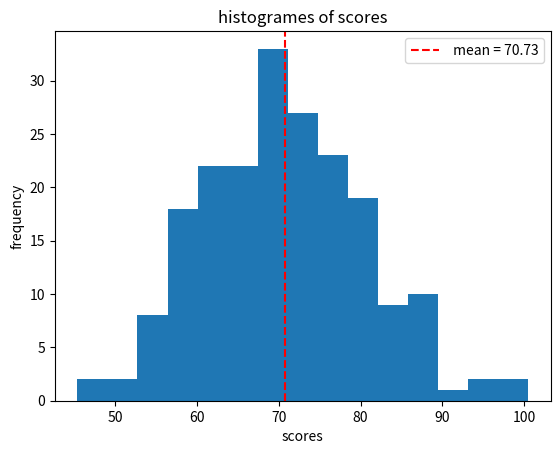

Reproduce this figure in Python.
import numpy as np 
import matplotlib.pyplot as plt
import seaborn as sns
scores = np.random.normal(loc = 70,scale = 10,size = 200)
mean_score = np.mean(scores)
plt.hist(scores,bins = 15)
plt.axvline(mean_score,linestyle = "--",color = "red",label = f" mean = {mean_score:.2f}")
plt.xlabel("scores")
plt.ylabel("frequency")
plt.title("histogrames of scores")
plt.legend()
plt.show()
